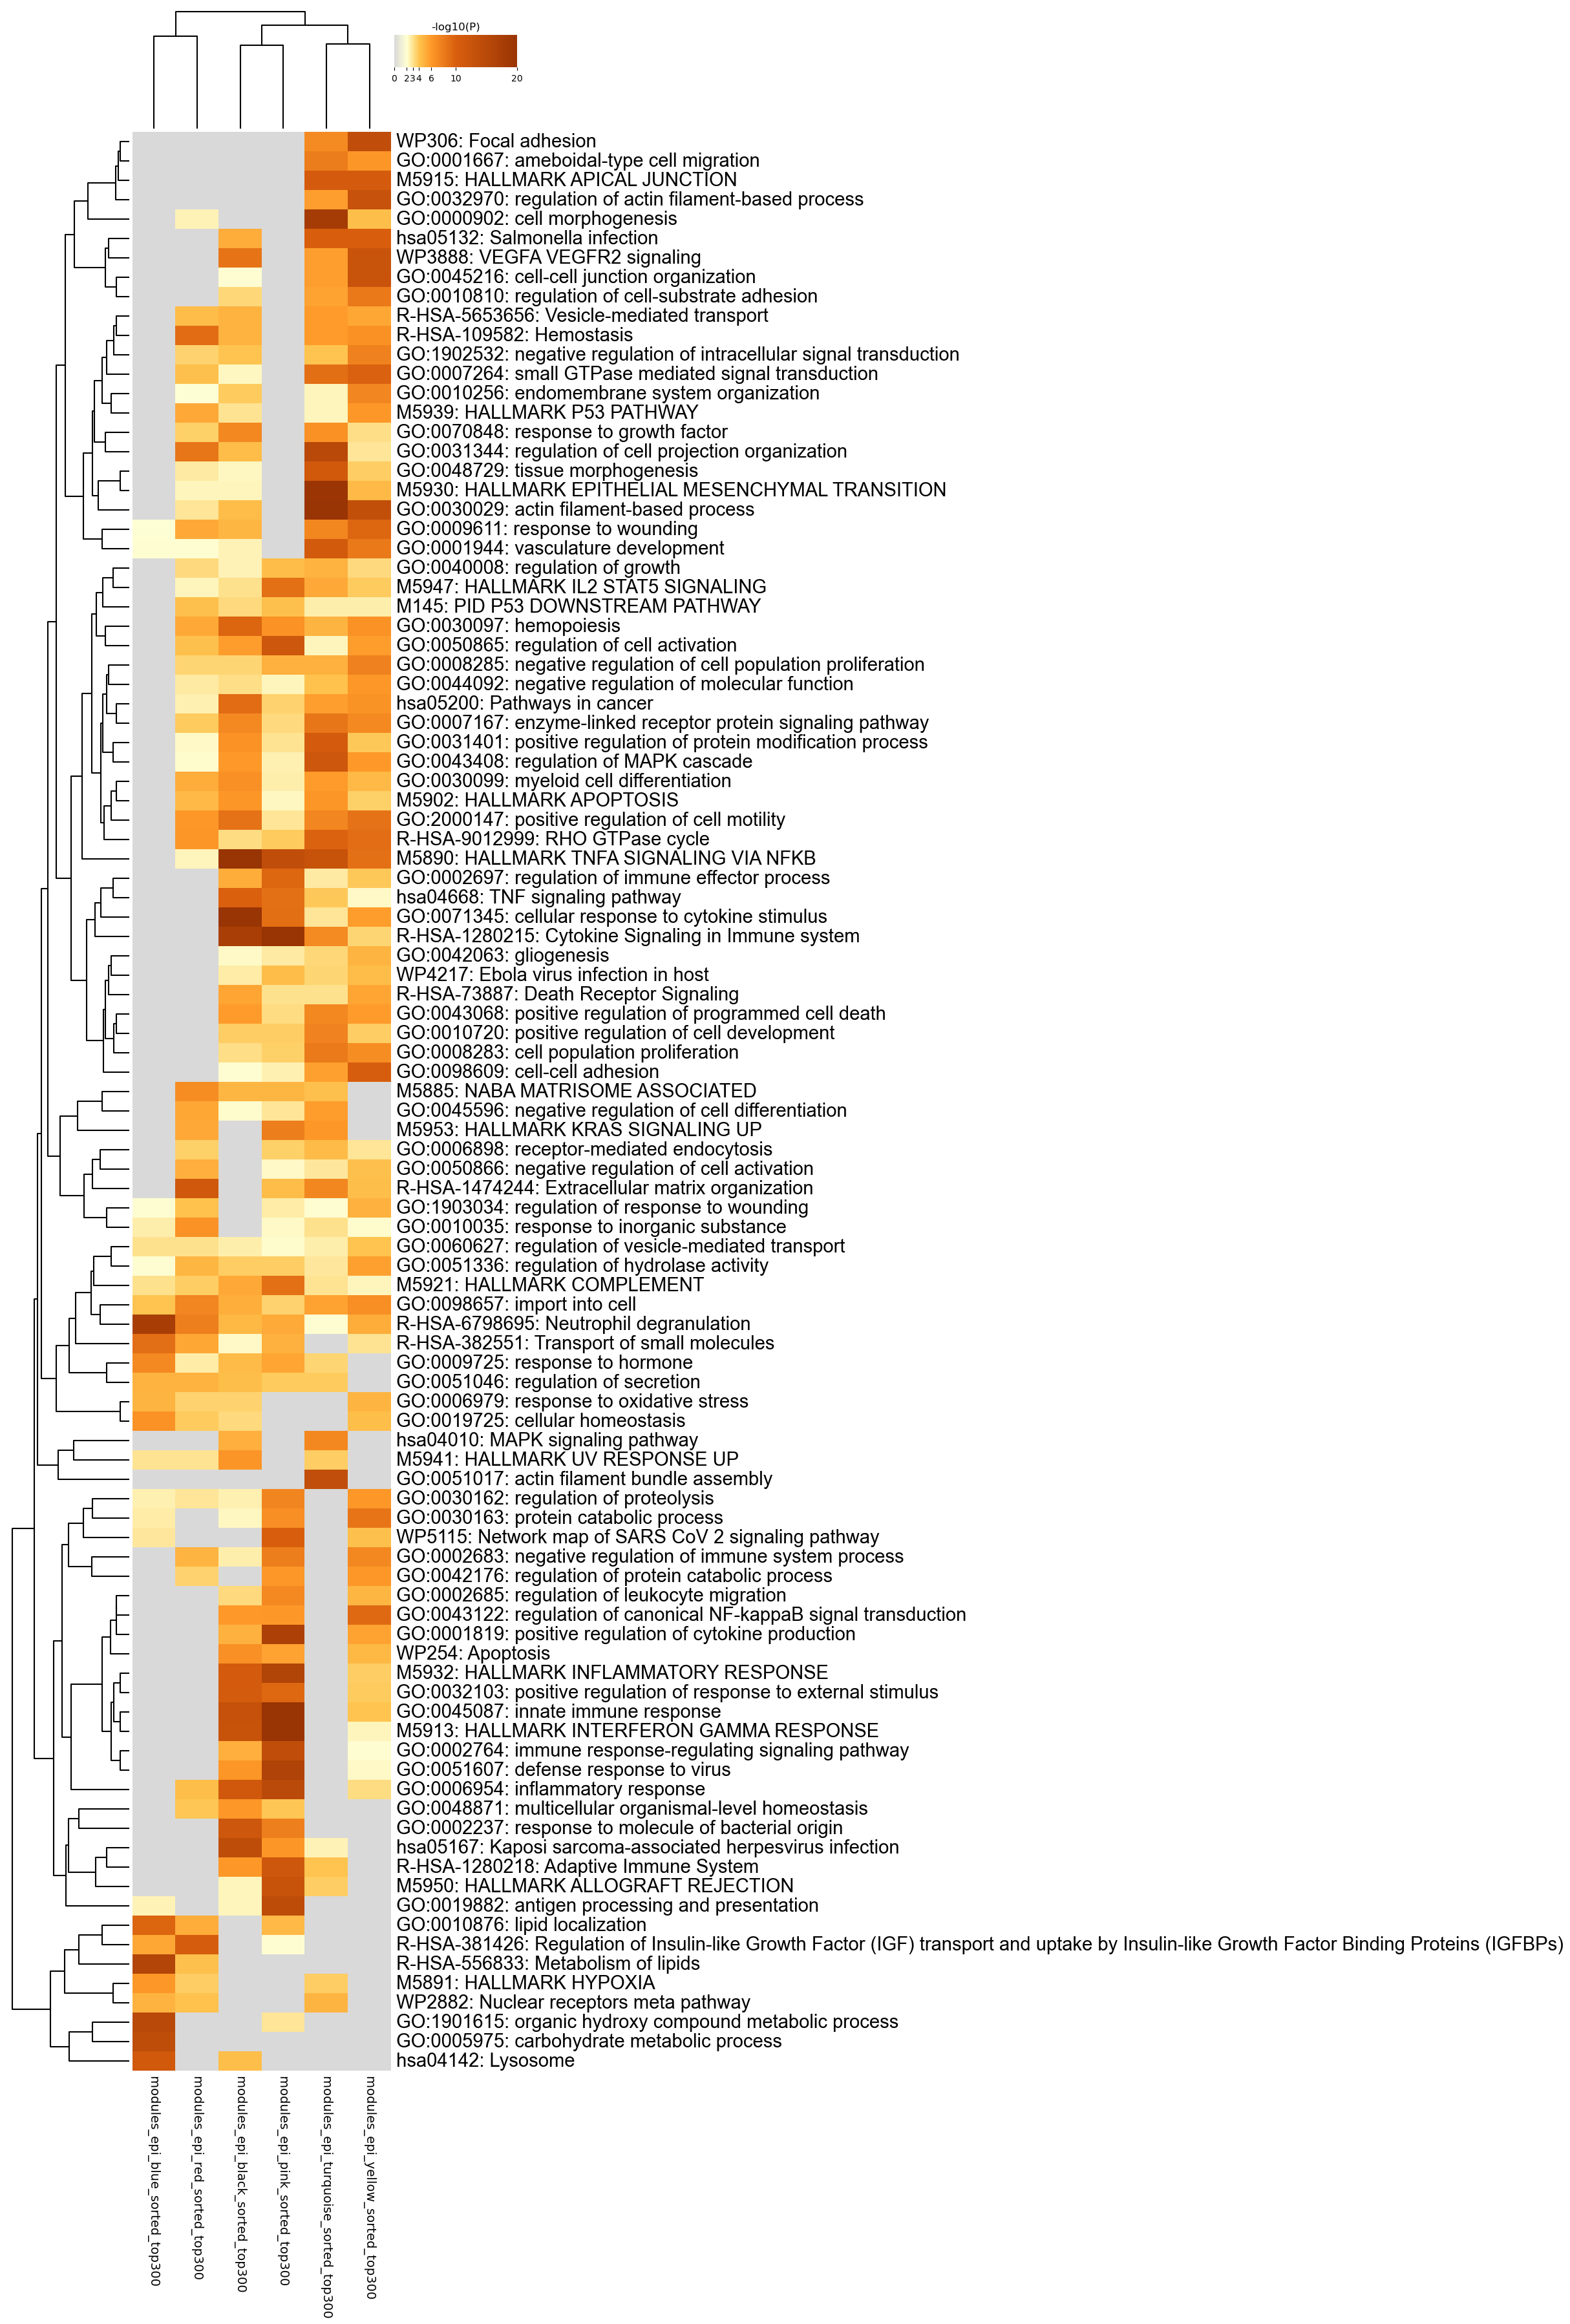

The table this chart was drawn from, first rows:
GO, Description, _LogP_modules_epi_black_sorted_top300, _LogP_modules_epi_blue_sorted_top300, _LogP_modules_epi_pink_sorted_top300, _LogP_modules_epi_red_sorted_top300, _LogP_modules_epi_turquoise_sorted_top30…, _LogP_modules_epi_yellow_sorted_top300
WP306, Focal adhesion, 0.0, 0.0, 0.0, 0.0, -6.964, -13.89
GO:0001667, ameboidal-type cell migration, 0.0, 0.0, 0.0, 0.0, -7.946, -6.172
M5915, HALLMARK APICAL JUNCTION, 0.0, 0.0, 0.0, 0.0, -10.71, -10.71
GO:0032970, regulation of actin filament-based proce…, 0.0, 0.0, 0.0, 0.0, -5.753, -12.82
GO:0000902, cell morphogenesis, 0.0, 0.0, 0.0, -2.46, -17.97, -4.254
hsa05132, Salmonella infection, -5.094, 0.0, 0.0, 0.0, -10.14, -10.14
WP3888, VEGFA VEGFR2 signaling, -8.555, 0.0, 0.0, 0.0, -5.755, -12.56
GO:0045216, cell-cell junction organization, -2.065, 0.0, 0.0, 0.0, -5.769, -12.64
GO:0010810, regulation of cell-substrate adhesion, -3.416, 0.0, 0.0, 0.0, -5.624, -8.17
R-HSA-5653656, Vesicle-mediated transport, -4.827, 0.0, 0.0, -4.314, -5.921, -5.364
R-HSA-109582, Hemostasis, -4.786, 0.0, 0.0, -9.08, -5.908, -6.502
GO:1902532, negative regulation of intracellular sig…, -4.059, 0.0, 0.0, -3.557, -4.059, -7.572
GO:0007264, small GTPase mediated signal transductio…, -2.318, 0.0, 0.0, -4.172, -8.884, -9.776
GO:0010256, endomembrane system organization, -3.821, 0.0, 0.0, -2.006, -2.414, -7.341
M5939, HALLMARK P53 PATHWAY, -3.045, 0.0, 0.0, -5.256, -2.405, -6.079
GO:0070848, response to growth factor, -7.181, 0.0, 0.0, -3.629, -6.528, -3.13
GO:0031344, regulation of cell projection organizati…, -4.322, 0.0, 0.0, -8.367, -14.87, -2.923
GO:0048729, tissue morphogenesis, -2.318, 0.0, 0.0, -2.747, -11.35, -3.691
M5930, HALLMARK EPITHELIAL MESENCHYMAL TRANSITI…, -2.405, 0.0, 0.0, -2.405, -19.56, -4.474
GO:0030029, actin filament-based process, -4.342, 0.0, 0.0, -2.896, -21.37, -13.66
GO:0009611, response to wounding, -4.626, -2.016, 0.0, -5.245, -7.265, -9.505
GO:0001944, vasculature development, -2.474, -2.069, 0.0, -2.059, -11.03, -8.138
GO:0040008, regulation of growth, -2.444, 0.0, -4.324, -3.321, -4.835, -3.321
M5947, HALLMARK IL2 STAT5 SIGNALING, -3.059, 0.0, -8.813, -2.417, -5.277, -3.752
M145, PID P53 DOWNSTREAM PATHWAY, -3.349, 0.0, -4.166, -4.156, -2.603, -2.603
GO:0030097, hemopoiesis, -9.58, 0.0, -6.447, -5.295, -4.763, -6.422
GO:0050865, regulation of cell activation, -5.831, 0.0, -11.87, -4.198, -2.371, -5.831
GO:0008285, negative regulation of cell population p…, -3.458, 0.0, -4.883, -3.458, -4.861, -7.601
GO:0044092, negative regulation of molecular functio…, -3.182, 0.0, -2.397, -2.77, -4.077, -6.126
hsa05200, Pathways in cancer, -9.071, 0.0, -3.539, -2.576, -5.752, -6.372
GO:0007167, enzyme-linked receptor protein signaling…, -7.104, 0.0, -3.291, -3.751, -8.392, -7.104
GO:0031401, positive regulation of protein modificat…, -6.418, 0.0, -3.033, -2.247, -10.74, -3.882
GO:0043408, regulation of MAPK cascade, -5.964, 0.0, -2.54, -2.137, -11.87, -5.964
GO:0030099, myeloid cell differentiation, -6.634, 0.0, -2.612, -5.147, -5.874, -4.453
M5902, HALLMARK APOPTOSIS, -6.175, 0.0, -2.267, -4.458, -6.175, -3.67
GO:2000147, positive regulation of cell motility, -8.62, 0.0, -2.952, -6.077, -7.308, -8.62
R-HSA-9012999, RHO GTPase cycle, -3.225, 0.0, -3.771, -6.176, -9.764, -9.001
M5890, HALLMARK TNFA SIGNALING VIA NFKB, -20.77, 0.0, -13.87, -2.405, -12.78, -8.763
GO:0002697, regulation of immune effector process, -5.12, 0.0, -9.519, 0.0, -2.783, -3.885
hsa04668, TNF signaling pathway, -9.919, 0.0, -8.811, 0.0, -3.838, -2.25
GO:0071345, cellular response to cytokine stimulus, -20.12, 0.0, -8.846, 0.0, -2.93, -5.835
R-HSA-1280215, Cytokine Signaling in Immune system, -17.4, 0.0, -23.36, 0.0, -6.994, -3.445
GO:0042063, gliogenesis, -2.232, 0.0, -2.801, 0.0, -3.395, -4.727
WP4217, Ebola virus infection in host, -2.734, 0.0, -4.351, 0.0, -3.507, -4.341
R-HSA-73887, Death Receptor Signaling, -5.467, 0.0, -3.056, 0.0, -3.048, -5.467
GO:0043068, positive regulation of programmed cell d…, -5.873, 0.0, -3.204, 0.0, -7.113, -5.873
GO:0010720, positive regulation of cell development, -3.727, 0.0, -3.742, 0.0, -7.495, -3.727
GO:0008283, cell population proliferation, -3.194, 0.0, -3.663, 0.0, -8.056, -6.831
GO:0098609, cell-cell adhesion, -2.088, 0.0, -2.52, 0.0, -5.634, -10.36
M5885, NABA MATRISOME ASSOCIATED, -4.65, 0.0, -4.671, -6.806, -4.162, 0.0
GO:0045596, negative regulation of cell differentiat…, -2.162, 0.0, -2.958, -5.315, -5.855, 0.0
M5953, HALLMARK KRAS SIGNALING UP, 0.0, 0.0, -7.853, -5.256, -6.079, 0.0
GO:0006898, receptor-mediated endocytosis, 0.0, 0.0, -3.643, -3.634, -4.416, -2.904
GO:0050866, negative regulation of cell activation, 0.0, 0.0, -2.244, -4.959, -2.844, -4.21
R-HSA-1474244, Extracellular matrix organization, 0.0, 0.0, -4.31, -11.47, -7.199, -4.297
GO:1903034, regulation of response to wounding, 0.0, -2.061, -2.694, -4.119, -2.054, -4.91
GO:0010035, response to inorganic substance, 0.0, -2.631, -2.198, -6.449, -3.082, -2.187
GO:0060627, regulation of vesicle-mediated transport, -2.59, -3.064, -2.173, -3.05, -2.59, -4.06
GO:0051336, regulation of hydrolase activity, -3.683, -2.079, -3.701, -4.633, -2.824, -5.669
M5921, HALLMARK COMPLEMENT, -5.256, -3.054, -8.783, -3.736, -3.045, -2.405
... 40 more rows
